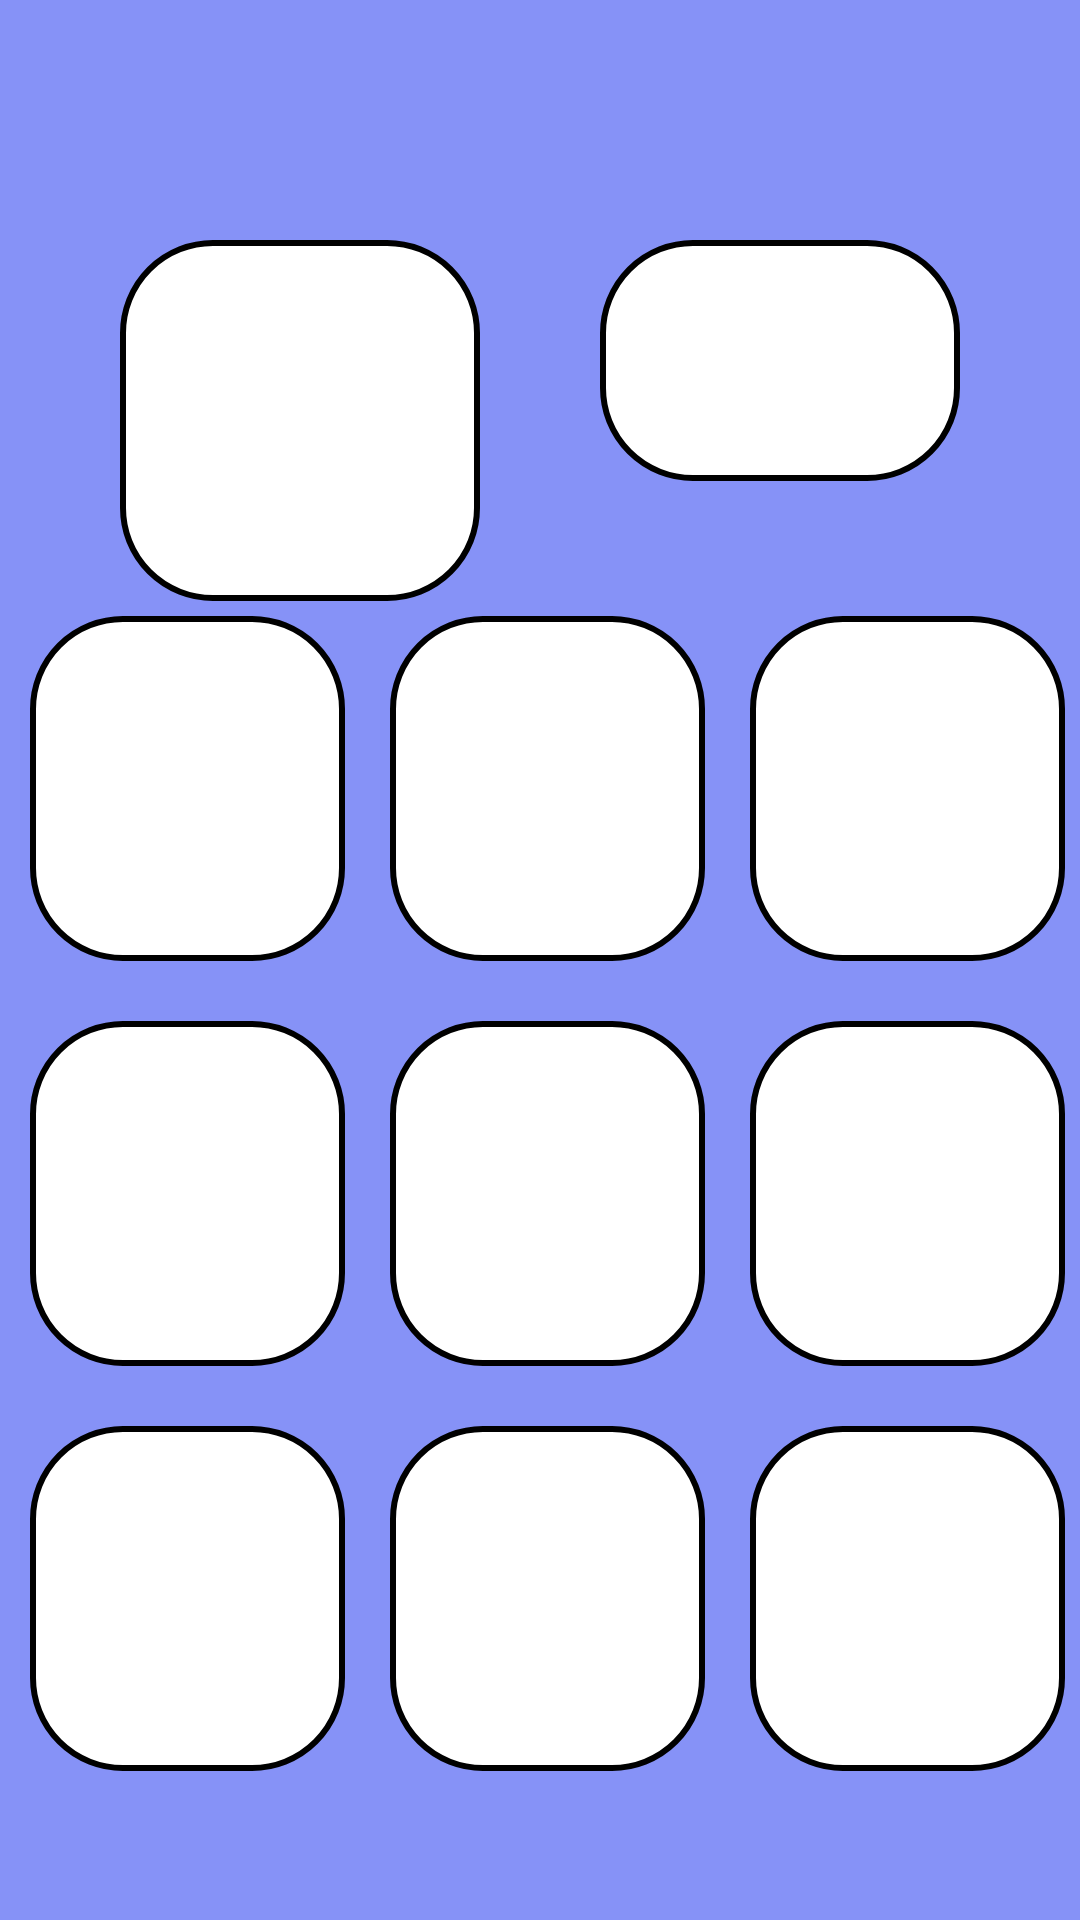

Android layout source for this screen:
<!-- AndroidManifest.xml: application theme Theme.TICTACTOE -->
<!-- res/layout/tictactoemain.xml -->
<?xml version="1.0" encoding="utf-8"?>
<RelativeLayout xmlns:android="http://schemas.android.com/apk/res/android"
    android:layout_width="match_parent"
    android:layout_height="match_parent"
    >
    <RelativeLayout
        android:layout_width="match_parent"
        android:layout_height="match_parent"
        android:background="@color/lavender"
        >

        <LinearLayout
            android:layout_width="120dp"
            android:layout_height="wrap_content"
            android:id="@+id/l1"
            android:orientation="vertical"
            android:layout_marginTop="80dp"
            android:background="@drawable/whiteshape"
            android:layout_marginLeft="40dp"
            android:textColor="@color/black"
            >
            <RelativeLayout
                android:layout_width="match_parent"
                android:layout_height="match_parent">

                <TextView
                    android:layout_width="match_parent"
                    android:layout_height="wrap_content"
                    android:maxLines="1"
                    android:id="@+id/t1"
                    android:gravity="center"
                    android:layout_marginTop="20dp"
                    android:textSize="15dp"
                    android:textStyle="bold"
                    android:textColor="@color/lavender"
                    ></TextView>

                <ImageView
                    android:layout_width="40dp"
                    android:layout_height="40dp"
                    android:layout_below="@id/t1"
                    android:layout_marginTop="20dp"
                    android:layout_marginBottom="20dp"
                    android:layout_centerHorizontal="true"
                    android:background="@drawable/ic_xicon"
                    ></ImageView>
            </RelativeLayout>

        </LinearLayout>

        <LinearLayout
            android:layout_width="120dp"
            android:layout_height="wrap_content"
            android:id="@+id/l2"
            android:layout_toRightOf="@id/l1"
            android:orientation="vertical"
            android:layout_marginTop="80dp"
            android:background="@drawable/whiteshape"
            android:layout_marginLeft="40dp"
            android:textColor="@color/black"
            >
            <RelativeLayout
                android:layout_width="match_parent"
                android:layout_height="match_parent">

                <TextView
                    android:layout_width="match_parent"
                    android:maxLines="1"
                    android:layout_height="wrap_content"
                    android:id="@+id/t2"
                    android:gravity="center"
                    android:layout_marginTop="20dp"
                    android:textStyle="bold"
                    android:textColor="@color/lavender"
                    android:textSize="15dp"
                    ></TextView>

                <ImageView
                    android:layout_width="wrap_content"
                    android:layout_height="wrap_content"
                    android:layout_below="@id/t2"
                    android:layout_marginTop="20dp"
                    android:layout_marginBottom="20dp"
                    android:layout_centerHorizontal="true"
                    android:background="@drawable/ic_oicon"
                    ></ImageView>
            </RelativeLayout>
        </LinearLayout>
        <RelativeLayout
            android:layout_width="match_parent"
            android:layout_height="match_parent"
            android:layout_below="@id/l2"
            android:layout_marginTop="25dp"
            >
            <LinearLayout
                android:layout_width="match_parent"
                android:layout_height="wrap_content"
                android:layout_marginTop="10dp"
                android:orientation="horizontal"
                android:weightSum="3"
                android:id="@+id/l3"
                >
                <ImageView
                    android:layout_width="0dp"
                    android:layout_height="115dp"
                    android:background="@drawable/whiteshape"
                    android:layout_weight="1"
                    android:layout_marginTop="10dp"
                    android:layout_marginEnd="5dp"
                    android:layout_marginStart="10dp"
                    android:adjustViewBounds="true"
                    android:id="@+id/image1"
                    ></ImageView>
                <ImageView
                    android:id="@+id/image2"
                    android:layout_width="0dp"
                    android:layout_height="115dp"
                    android:background="@drawable/whiteshape"
                    android:layout_weight="1"
                    android:layout_marginTop="10dp"
                    android:layout_marginEnd="5dp"
                    android:layout_marginStart="10dp"
                    android:adjustViewBounds="true"
                    ></ImageView>
                <ImageView
                    android:id="@+id/image3"
                    android:layout_width="0dp"
                    android:layout_height="115dp"
                    android:background="@drawable/whiteshape"
                    android:layout_weight="1"
                    android:layout_marginTop="10dp"
                    android:layout_marginEnd="5dp"
                    android:layout_marginStart="10dp"
                    android:adjustViewBounds="true"
                    ></ImageView>
            </LinearLayout>
            <LinearLayout
                android:layout_width="match_parent"
                android:layout_height="wrap_content"
                android:layout_marginTop="10dp"
                android:orientation="horizontal"
                android:weightSum="3"
                android:layout_below="@id/l3"
                android:id="@+id/l4"
                >
                <ImageView
                    android:layout_width="0dp"
                    android:layout_height="115dp"
                    android:background="@drawable/whiteshape"
                    android:layout_weight="1"
                    android:layout_marginTop="10dp"
                    android:layout_marginEnd="5dp"
                    android:layout_marginStart="10dp"
                    android:adjustViewBounds="true"
                    android:id="@+id/image4"
                    ></ImageView>
                <ImageView
                    android:id="@+id/image5"
                    android:layout_width="0dp"
                    android:layout_height="115dp"
                    android:background="@drawable/whiteshape"
                    android:layout_weight="1"
                    android:layout_marginTop="10dp"
                    android:layout_marginEnd="5dp"
                    android:layout_marginStart="10dp"
                    android:adjustViewBounds="true"
                    ></ImageView>
                <ImageView
                    android:id="@+id/image6"
                    android:layout_width="0dp"
                    android:layout_height="115dp"
                    android:background="@drawable/whiteshape"
                    android:layout_weight="1"
                    android:layout_marginTop="10dp"
                    android:layout_marginEnd="5dp"
                    android:layout_marginStart="10dp"
                    android:adjustViewBounds="true"
                    ></ImageView>
            </LinearLayout>
            <LinearLayout
                android:layout_width="match_parent"
                android:layout_height="wrap_content"
                android:layout_marginTop="10dp"
                android:orientation="horizontal"
                android:weightSum="3"
                android:layout_below="@id/l4"
                android:id="@+id/l5"
                >
                <ImageView
                    android:layout_width="0dp"
                    android:layout_height="115dp"
                    android:background="@drawable/whiteshape"
                    android:layout_weight="1"
                    android:layout_marginTop="10dp"
                    android:layout_marginEnd="5dp"
                    android:layout_marginStart="10dp"
                    android:adjustViewBounds="true"
                    android:id="@+id/image7"
                    ></ImageView>
                <ImageView
                    android:id="@+id/image8"
                    android:layout_width="0dp"
                    android:layout_height="115dp"
                    android:background="@drawable/whiteshape"
                    android:layout_weight="1"
                    android:layout_marginTop="10dp"
                    android:layout_marginEnd="5dp"
                    android:layout_marginStart="10dp"
                    android:adjustViewBounds="true"
                    ></ImageView>
                <ImageView
                    android:id="@+id/image9"
                    android:layout_width="0dp"
                    android:layout_height="115dp"
                    android:background="@drawable/whiteshape"
                    android:layout_weight="1"
                    android:layout_marginTop="10dp"
                    android:layout_marginEnd="5dp"
                    android:layout_marginStart="10dp"
                    android:adjustViewBounds="true"
                    ></ImageView>
            </LinearLayout>


        </RelativeLayout>
    </RelativeLayout>


</RelativeLayout>
<!-- resources referenced by this layout -->
<resources>
  <color name="black">#FF000000</color>
  <color name="lavender">#8692f7</color>
  <!-- drawable whiteshape (drawable) -->
  <?xml version="1.0" encoding="utf-8"?>
  <shape xmlns:android="http://schemas.android.com/apk/res/android"
      android:shape="rectangle">
      <solid
          android:color="@color/white"/>
      <corners
          android:radius="30dp"/>
      <stroke
          android:color="@color/black"
          android:width="2dp"
          >
  
      </stroke>
  </shape>
  <style name="Theme.TICTACTOE" parent="Base.Theme.TICTACTOE">
          
          <item name="android:navigationBarColor">@android:color/transparent</item>
          <item name="android:statusBarColor">@android:color/transparent</item>
          <item name="android:windowLightStatusBar">?attr/isLightTheme</item>
      </style>
  <color name="white">#FFFFFFFF</color>
</resources>
